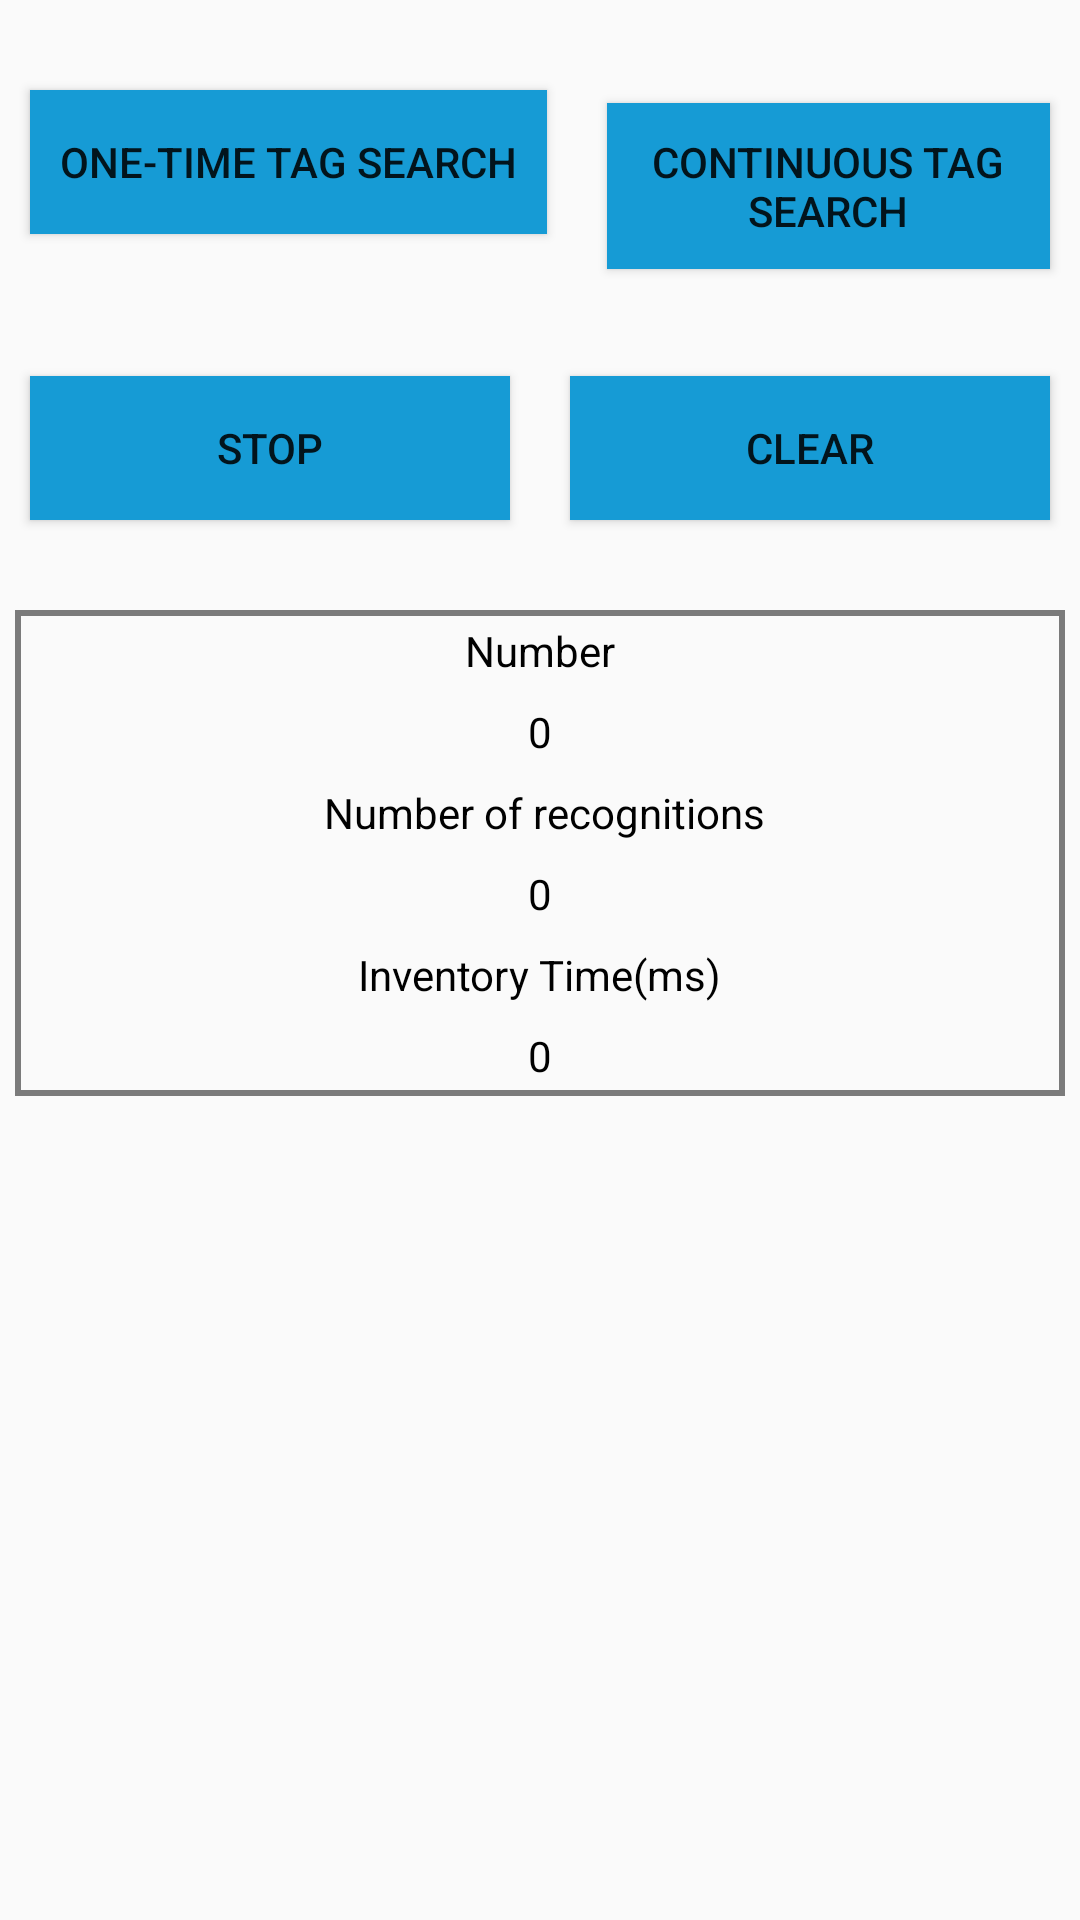

Here is an Android app screen rendered from its layout file. Give the layout XML and the strings, colors and styles it references.
<!-- AndroidManifest.xml: application theme Theme.UHF_AndroidReader -->
<!-- res/layout/fragment_label_inventory.xml -->
<?xml version="1.0" encoding="utf-8"?>
<LinearLayout xmlns:android="http://schemas.android.com/apk/res/android"
    android:orientation="horizontal"
    android:layout_width="match_parent"
    android:layout_height="match_parent">
    <LinearLayout
        android:orientation="vertical"
        android:layout_width="wrap_content"
        android:layout_height="wrap_content">
        <LinearLayout

            android:layout_marginTop="20dp"
            android:orientation="horizontal"
            android:layout_width="wrap_content"
            android:layout_height="wrap_content">
            <Button

                android:id="@+id/btn_single_card"
                android:text="@string/single_card"
                style="@style/btn_style"
                android:layout_width="wrap_content"
                android:layout_height="wrap_content"/>
            <Button

                android:id="@+id/btn_search_for_card"
                android:text="@string/search_for_card"
                style="@style/btn_style"
                android:layout_width="wrap_content"
                android:layout_height="wrap_content"/>
        </LinearLayout>
        <LinearLayout
            android:layout_marginTop="20dp"
            android:orientation="horizontal"
            android:layout_width="match_parent"
            android:layout_height="wrap_content">
            <Button
                android:id="@+id/btn_stop_search_for_card"
                style="@style/btn_style"
                android:text="@string/stop_search_for_card"
                android:layout_weight="1"
                android:layout_width="0dp"
                android:layout_height="wrap_content"/>
            <Button

                android:id="@+id/btn_clear"
                android:text="@string/clear"
                style="@style/btn_style"
                android:layout_weight="1"
                android:layout_width="0dp"
                android:layout_height="wrap_content"/>
        </LinearLayout>
        <LinearLayout
            android:layout_marginLeft="5dp"
            android:layout_marginRight="5dp"
            android:background="@drawable/rectangle_line"
            android:layout_marginTop="20dp"
            android:orientation="vertical"
            android:layout_width="match_parent"
            android:layout_height="match_parent">
            <TextView
                android:text="@string/tag_number"
                style="@style/normal_tv_first"
                android:layout_width="wrap_content"
                android:layout_height="wrap_content"/>
            <TextView
                android:id="@+id/tv_tag_number"
                android:text="0"
                style="@style/normal_tv_first"
                android:layout_width="wrap_content"
                android:layout_height="wrap_content"/>
            <TextView
                style="@style/normal_tv_first"
                android:text="@string/recognize_times"
                android:layout_width="wrap_content"
                android:layout_height="wrap_content"/>
            <TextView
                android:id="@+id/tv_recognize_times"
                android:text="0"
                style="@style/normal_tv_first"
                android:layout_width="wrap_content"
                android:layout_height="wrap_content"/>
            <TextView

                style="@style/normal_tv_first"
                android:text="@string/inventory_time"
                android:layout_width="wrap_content"
                android:layout_height="wrap_content"/>

            <TextView
                android:id="@+id/tv_inventory_time"
                style="@style/normal_tv_first"
                android:text="0"
                android:layout_width="wrap_content"
                android:layout_height="wrap_content"/>

        </LinearLayout>

    </LinearLayout>
    <LinearLayout
        android:background="@drawable/rectangle_line"
        android:orientation="vertical"
        android:layout_width="match_parent"
        android:layout_height="match_parent">
        <LinearLayout
            android:layout_marginLeft="@dimen/dp_4"
            android:layout_marginRight="@dimen/dp_4"
            android:orientation="horizontal"
            android:layout_width="match_parent"
            android:layout_height="wrap_content">
            <TextView
                android:layout_weight="1"
                android:text="@string/serial_number"
                android:padding="@dimen/dp_10"
                style="@style/normal_tv_second"
                android:layout_width="0dp"
                android:layout_height="wrap_content"/>

            <TextView
                style="@style/normal_tv_second"
                android:layout_width="0dp"
                android:layout_height="wrap_content"
                android:layout_weight="3"
                android:padding="@dimen/dp_10"
                android:text="@string/epc" />
            <TextView
                style="@style/normal_tv_second"
                android:layout_weight="1"
                android:padding="@dimen/dp_10"
                android:text="@string/times"
                android:layout_width="0dp"
                android:layout_height="wrap_content"/>
            <TextView
                style="@style/normal_tv_second"
                android:layout_weight="1"
                android:padding="@dimen/dp_10"
                android:text="@string/rssi"
                android:layout_width="0dp"
                android:layout_height="wrap_content"/>
            <TextView
                style="@style/normal_tv_second"
                android:layout_weight="1"
                android:padding="@dimen/dp_10"
                android:text="@string/reader_antenna"
                android:layout_width="0dp"
                android:layout_height="wrap_content"/>

            <TextView
                style="@style/normal_tv_second"
                android:layout_width="0dp"
                android:layout_height="wrap_content"
                android:layout_weight="3"
                android:padding="@dimen/dp_10"
                android:text="@string/additional_data" />
        </LinearLayout>

        <androidx.recyclerview.widget.RecyclerView
            android:id="@+id/rlv_epc"
            android:layout_width="match_parent"
            android:layout_height="wrap_content"
            android:layout_marginLeft="8dp"
            android:layout_marginRight="8dp" />
    </LinearLayout>
</LinearLayout>
<!-- resources referenced by this layout -->
<resources>
  <dimen name="dp_10">10dp</dimen>
  <dimen name="dp_4">4dp</dimen>
  <!-- drawable rectangle_line (drawable) -->
  <?xml version="1.0" encoding="utf-8"?>
  <shape xmlns:android="http://schemas.android.com/apk/res/android"
      android:shape="rectangle">
      <stroke android:color="@color/grey" android:width="2dp"></stroke>
  </shape>
  <string name="additional_data">Additional Data</string>
  <string name="clear">Clear</string>
  <string name="epc">EPC</string>
  <string name="inventory_time">Inventory Time(ms)</string>
  <string name="reader_antenna">Antenna</string>
  <string name="recognize_times">" Number of recognitions"</string>
  <string name="rssi">RSSI</string>
  <string name="search_for_card">Continuous Tag Search</string>
  <string name="serial_number">SN</string>
  <string name="single_card">One-time Tag Search</string>
  <string name="stop_search_for_card">Stop</string>
  <string name="tag_number">Number</string>
  <string name="times">Times</string>
  <style name="btn_style">
          <item name="android:background">@color/btn_main</item>
          <item name="android:layout_margin">@dimen/dp_10</item>
          <item name="android:padding">@dimen/dp_10</item>
          <item name="android:textSize">@dimen/titlesize</item>
      </style>
  <style name="normal_tv_first">
          <item name="android:layout_marginTop">10dp</item>
          <item name="android:textColor">@color/shiny_black</item>
          <item name="android:textSize">@dimen/titlesize</item>
          <item name="android:layout_width">wrap_content</item>
          <item name="android:layout_gravity">center</item>
          <item name="android:layout_height">wrap_content</item>
          <item name="android:layout_margin">@dimen/dp_4</item>
  
      </style>
  <style name="normal_tv_second">
          <item name="android:textStyle">bold</item>
          <item name="android:ellipsize">none</item>
          <item name="android:maxLines">5</item>
          <item name="android:singleLine">false</item>
          <item name="android:textColor">@color/shiny_black</item>
          <item name="android:textSize">@dimen/contentsize</item>
          <item name="android:layout_width">wrap_content</item>
          <item name="android:gravity">center</item>
          <item name="android:layout_height">wrap_content</item>
          
      </style>
  <style name="Theme.UHF_AndroidReader" parent="Theme.MaterialComponents.DayNight.NoActionBar.Bridge">
          
          <item name="colorPrimary">@color/purple_500</item>
          <item name="colorPrimaryVariant">@color/purple_700</item>
          <item name="colorOnPrimary">@color/white</item>
          
          <item name="colorSecondary">@color/teal_200</item>
          <item name="colorSecondaryVariant">@color/teal_700</item>
          <item name="colorOnSecondary">@color/black</item>
          
          <item name="android:statusBarColor" tools:targetApi="l">?attr/colorPrimaryVariant</item>
          
          <item name="android:windowFullscreen">true</item>
      </style>
  <color name="grey">#7B7B7B</color>
  <color name="btn_main">#169BD5</color>
  <dimen name="titlesize">14sp</dimen>
  <color name="shiny_black">#ff000000</color>
  <dimen name="contentsize">18sp</dimen>
  <color name="purple_500">#FF6200EE</color>
  <color name="purple_700">#FF3700B3</color>
  <color name="white">#FFFFFFFF</color>
  <color name="teal_200">#FF03DAC5</color>
  <color name="teal_700">#FF018786</color>
  <color name="black">#FF000000</color>
</resources>
